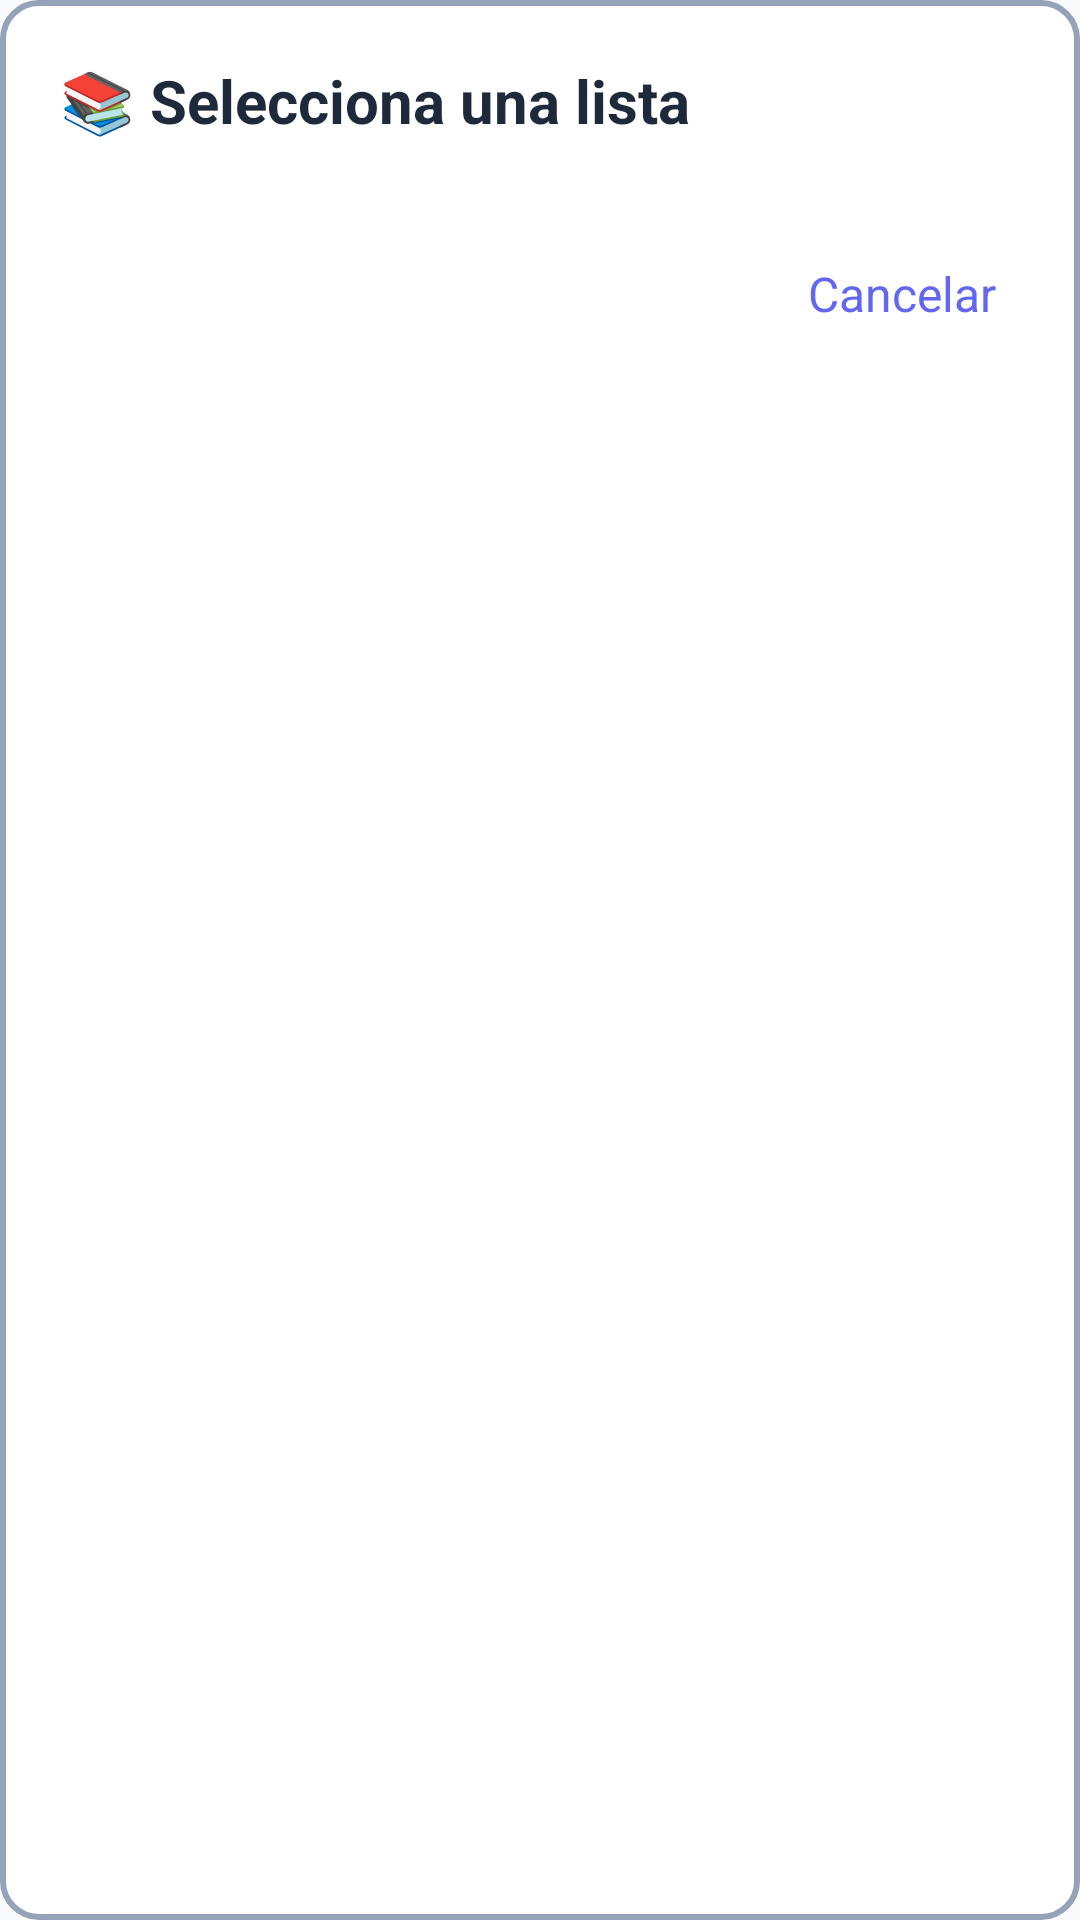

The Android layout XML behind this screen, and the referenced resources:
<!-- AndroidManifest.xml: application theme Theme.MyApplication -->
<!-- res/layout/dialog_select_list.xml -->
<?xml version="1.0" encoding="utf-8"?>
<LinearLayout xmlns:android="http://schemas.android.com/apk/res/android"
    xmlns:app="http://schemas.android.com/apk/res-auto"
    android:layout_width="match_parent"
    android:layout_height="wrap_content"
    android:orientation="vertical"
    android:background="@drawable/input_background"
    android:padding="20dp">

    
    <TextView
        android:layout_width="wrap_content"
        android:layout_height="wrap_content"
        android:text="📚 Selecciona una lista"
        android:textSize="20sp"
        android:textStyle="bold"
        android:textColor="@color/text_primary"
        android:layout_marginBottom="16dp" />

    
    <androidx.recyclerview.widget.RecyclerView
        android:id="@+id/listsRecyclerView"
        android:layout_width="match_parent"
        android:layout_height="wrap_content"
        android:maxHeight="400dp"
        android:nestedScrollingEnabled="true" />

    
    <TextView
        android:id="@+id/cancelButton"
        android:layout_width="wrap_content"
        android:layout_height="wrap_content"
        android:layout_gravity="end"
        android:layout_marginTop="16dp"
        android:text="Cancelar"
        android:textSize="16sp"
        android:textColor="@color/primary_blue"
        android:padding="8dp" />

</LinearLayout>
<!-- resources referenced by this layout -->
<resources>
  <color name="primary_blue">#FF6366F1</color>
  <color name="text_primary">#FF1E293B</color>
  <!-- drawable input_background (drawable) -->
  <?xml version="1.0" encoding="utf-8"?>
  <shape xmlns:android="http://schemas.android.com/apk/res/android"
      android:shape="rectangle">
      
      <solid android:color="@color/card_background" />
      <corners android:radius="12dp" />
      <stroke
          android:width="2dp"
          android:color="@color/text_hint" />
      
  </shape>
  <style name="Theme.MyApplication" parent="Base.Theme.MyApplication" />
  <color name="card_background">#FFFFFFFF</color>
  <color name="text_hint">#FF94A3B8</color>
  <style name="Base.Theme.MyApplication" parent="Theme.Material3.DayNight.NoActionBar">
          
          <item name="colorPrimary">@color/primary_blue</item>
          <item name="colorPrimaryDark">@color/primary_blue_dark</item>
          <item name="colorOnPrimary">@color/white</item>
          
          
          <item name="android:windowBackground">@color/background_light</item>
          <item name="android:colorBackground">@color/background_light</item>
          
          
          <item name="android:textColorPrimary">@color/text_primary</item>
          <item name="android:textColorSecondary">@color/text_secondary</item>
      </style>
  <color name="primary_blue_dark">#FF4F46E5</color>
  <color name="white">#FFFFFFFF</color>
  <color name="background_light">#FFF8FAFC</color>
  <color name="text_secondary">#FF64748B</color>
</resources>
